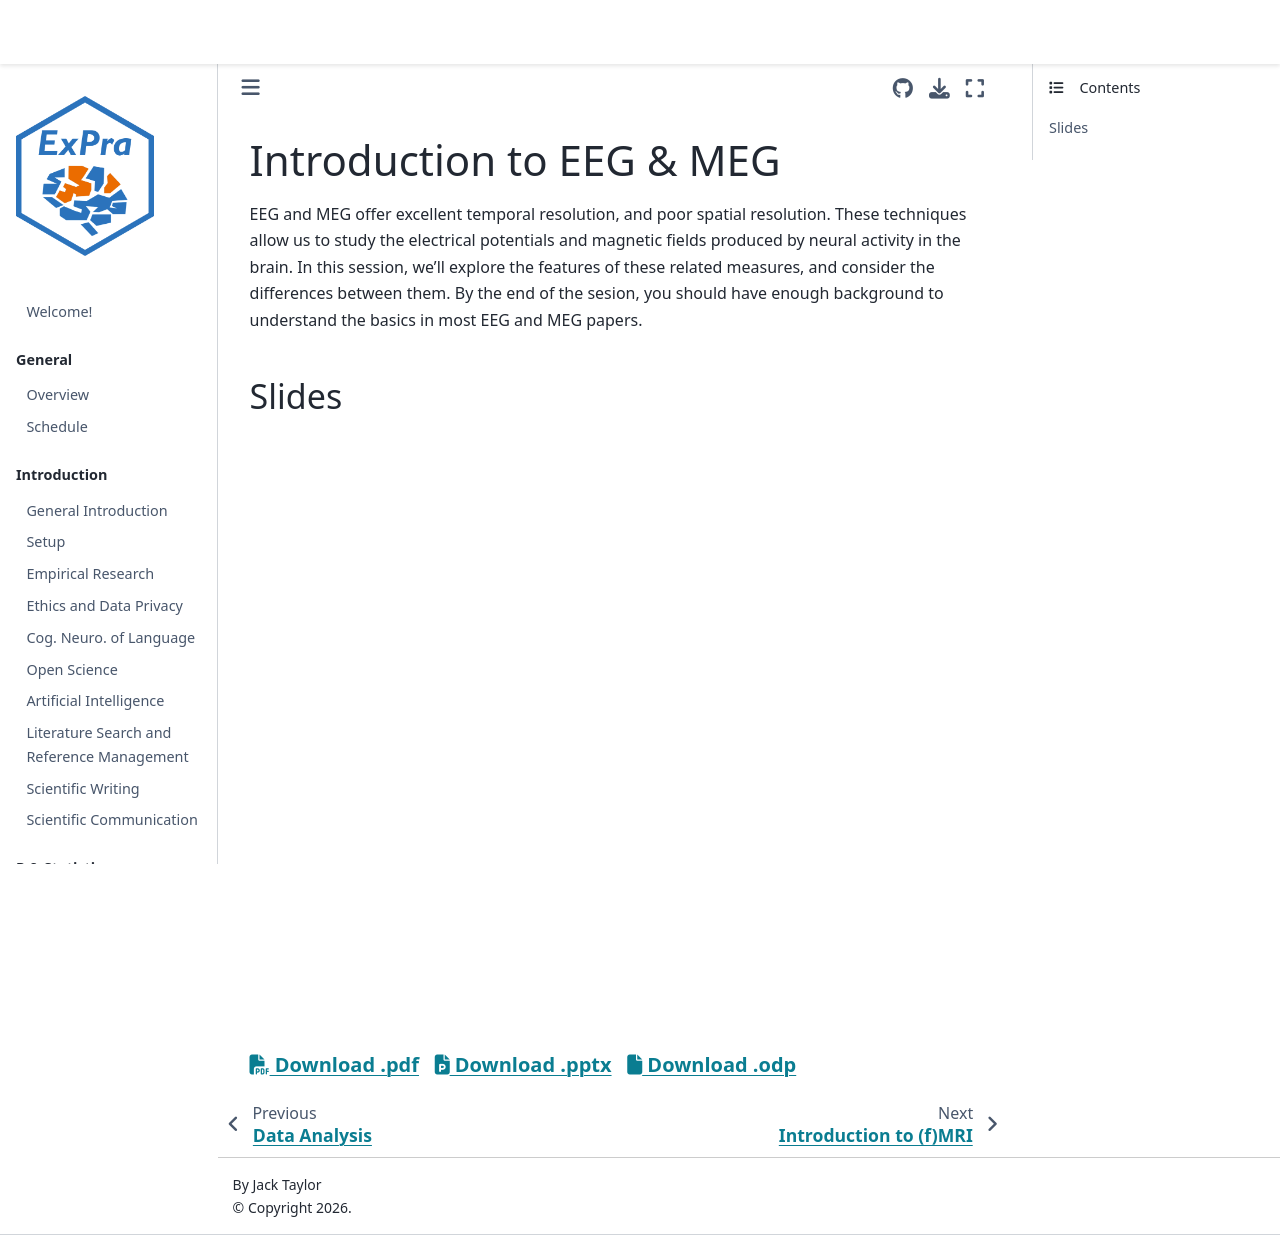

repository: JackEdTaylor/expra-wise26 · page: cbi/meeg.html · generator: jekyll

# Introduction to EEG & MEG

EEG and MEG offer excellent temporal resolution, and poor spatial resolution. These techniques allow us to study the electrical potentials and magnetic fields produced by neural activity in the brain. In this session, we'll explore the features of these related measures, and consider the differences between them. By the end of the sesion, you should have enough background to understand the basics in most EEG and MEG papers.

## Slides

<iframe src="https://docs.google.com/presentation/d/e/2PACX-1vQdfqwV3rWesLTGaoP7MOBPVLtNOH8YvtVDM_xDyYNCDTMQCa-m11h1WC80YPlI11kw_J5e_CuQCanP/embed?start=false&loop=false" frameborder="0" width="960" height="569" allowfullscreen="true" mozallowfullscreen="true" webkitallowfullscreen="true"></iframe>

<h5>
<a href=https://docs.google.com/presentation/d/1tju69sBAfXWXpZQ9h8JoQOVPl9Nqr4ocsYFBkeiMvKo/export/pdf><i class="fa-solid fa-file-pdf"></i> Download .pdf</a>
&nbsp;
<a href=https://docs.google.com/presentation/d/1tju69sBAfXWXpZQ9h8JoQOVPl9Nqr4ocsYFBkeiMvKo/export/pptx><i class="fa-solid fa-file-powerpoint"></i> Download .pptx</a>
&nbsp;
<a href=https://docs.google.com/presentation/d/1tju69sBAfXWXpZQ9h8JoQOVPl9Nqr4ocsYFBkeiMvKo/export/odp><i class="fa-solid fa-file"></i> Download .odp</a>
</h5>
